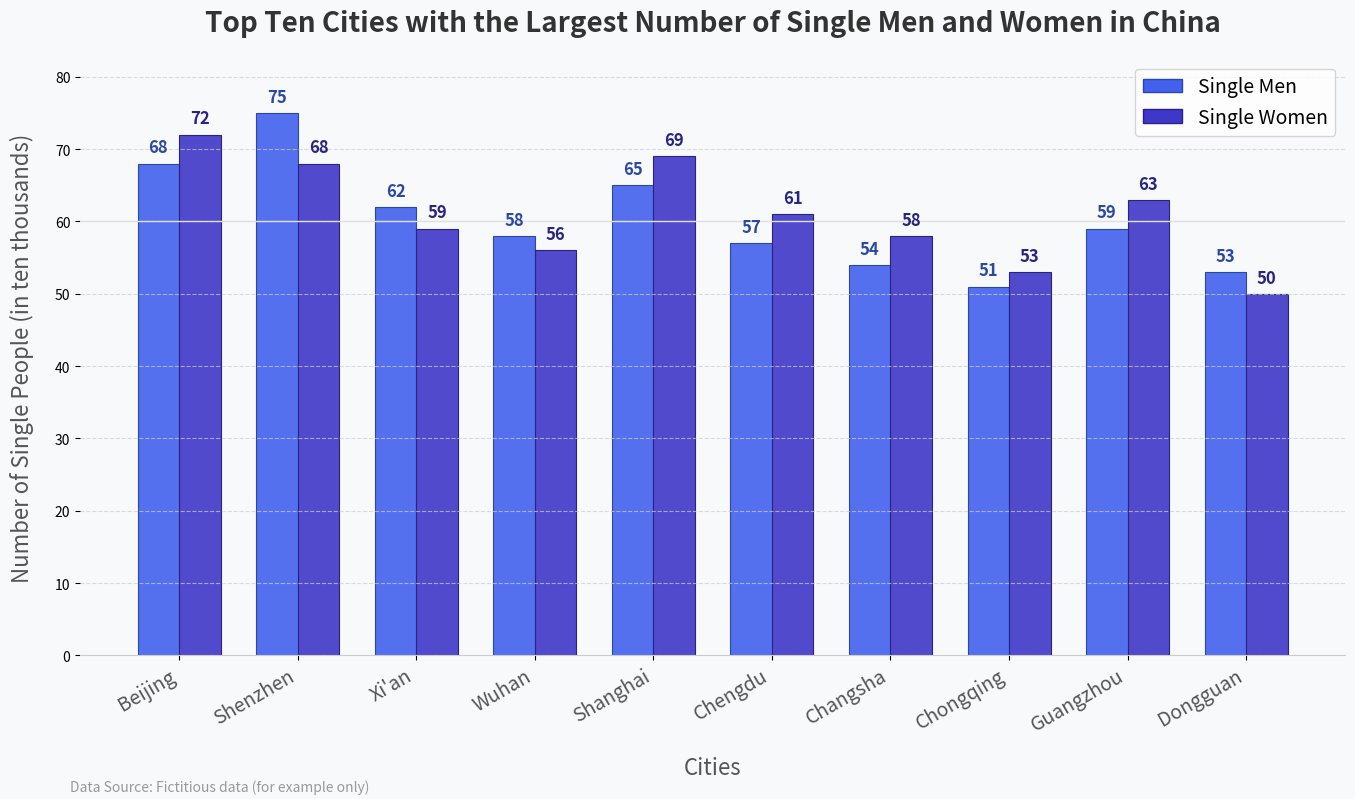

Source code (Python):
import matplotlib.pyplot as plt
import numpy as np
from matplotlib.ticker import MaxNLocator

# Data
cities = ['Beijing', 'Shenzhen', 'Xi\'an', 'Wuhan', 'Shanghai', 'Chengdu', 'Changsha', 'Chongqing', 'Guangzhou', 'Dongguan']
single_men = [68, 75, 62, 58, 65, 57, 54, 51, 59, 53]  # Number of single men (in ten thousands)
single_women = [72, 68, 59, 56, 69, 61, 58, 53, 63, 50]  # Number of single women (in ten thousands)

# Create a figure and a sub - plot
fig, ax = plt.subplots(figsize=(14, 8), facecolor='#f8f9fa')
ax.set_facecolor('#f8f9fa')

# Set bar chart parameters
x = np.arange(len(cities))
width = 0.35
bar_positions_men = x - width/2
bar_positions_women = x + width/2

# Define gradient color
def gradient_color(base_color, alpha):
    """Generate a gradient color based on the base color and transparency"""
    from matplotlib.colors import to_rgba
    return to_rgba(base_color, alpha)

# Draw gradient bar chart
base_color_men = '#4361EE'
base_color_women = '#3F37C9'

for i, (m, w) in enumerate(zip(single_men, single_women)):
    # Bar chart for men (with gradient effect)
    ax.bar(bar_positions_men[i], m, width, 
           color=gradient_color(base_color_men, 0.9), 
           edgecolor='#2b49a0', linewidth=0.8)
    
    # Bar chart for women (with gradient effect)
    ax.bar(bar_positions_women[i], w, width, 
           color=gradient_color(base_color_women, 0.9), 
           edgecolor='#282480', linewidth=0.8)

# Set title and labels
ax.set_title('Top Ten Cities with the Largest Number of Single Men and Women in China', 
             fontsize=20, fontweight='bold', pad=20, color='#333333')
ax.set_xlabel('Cities', fontsize=16, labelpad=15, color='#555555')
ax.set_ylabel('Number of Single People (in ten thousands)', fontsize=16, labelpad=15, color='#555555')

# Set x - axis ticks and labels
ax.set_xticks(x)
ax.set_xticklabels(cities, rotation=30, ha='right', fontsize=14, color='#555555')

# Set y - axis range and ticks
ax.set_ylim(0, max(max(single_men), max(single_women)) * 1.1)
ax.yaxis.set_major_locator(MaxNLocator(integer=True))  # Ensure y - axis ticks are integers

# Add value labels
def add_labels(positions, heights, colors):
    for pos, height, color in zip(positions, heights, colors):
        ax.text(pos, height + 1, f'{height}', 
                ha='center', va='bottom', 
                fontsize=12, fontweight='bold', color=color)

add_labels(bar_positions_men, single_men, ['#2b49a0']*len(cities))
add_labels(bar_positions_women, single_women, ['#282480']*len(cities))

# Add grid lines
ax.grid(axis='y', linestyle='--', alpha=0.7, color='#cccccc')

# Add legend
from matplotlib.patches import Patch
legend_elements = [Patch(facecolor=base_color_men, edgecolor='#2b49a0', label='Single Men'),
                   Patch(facecolor=base_color_women, edgecolor='#282480', label='Single Women')]
ax.legend(handles=legend_elements, loc='upper right', fontsize=14)

# Add horizontal reference line
ax.axhline(y=60, color='#e0e0e0', linestyle='-', linewidth=1)

# Beautify the border
for spine in ax.spines.values():
    spine.set_visible(False)
ax.spines['bottom'].set_visible(True)
ax.spines['bottom'].set_color('#cccccc')

# Add data source annotation
ax.annotate('Data Source: Fictitious data (for example only)',
            xy=(0.05, 0.01), xycoords='figure fraction',
            fontsize=10, color='#999999')

# Adjust the layout
plt.tight_layout()

# Display the graph
plt.show()

# Save the chart (uncomment to save)
# plt.savefig('single_population_chart_beautiful.png', dpi=300, bbox_inches='tight', facecolor=fig.get_facecolor())
